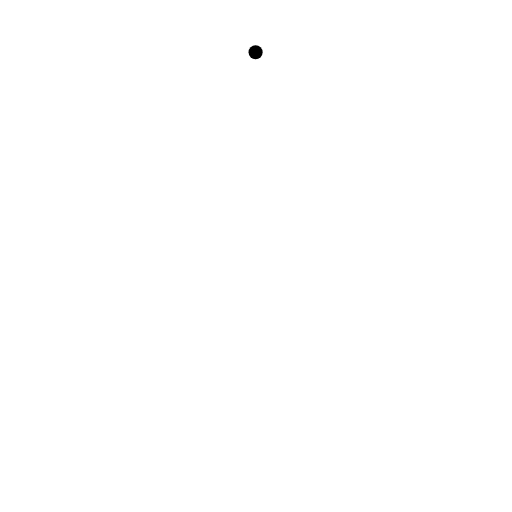
t = 0.00 s
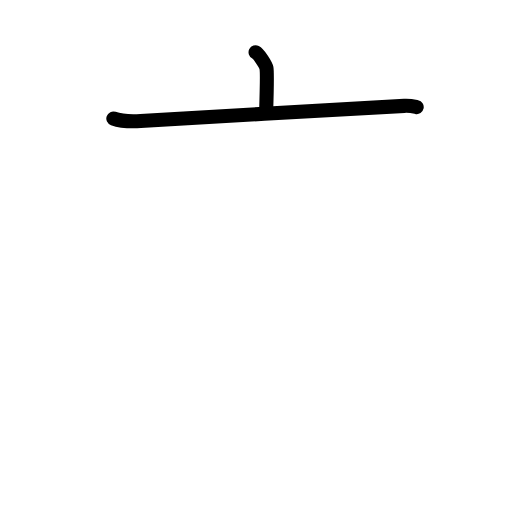
t = 1.83 s
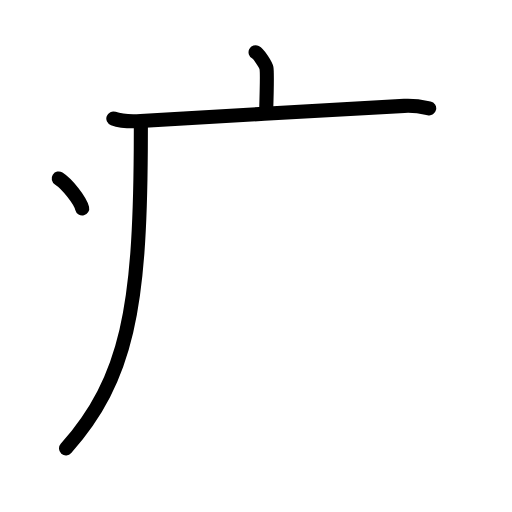
t = 3.50 s
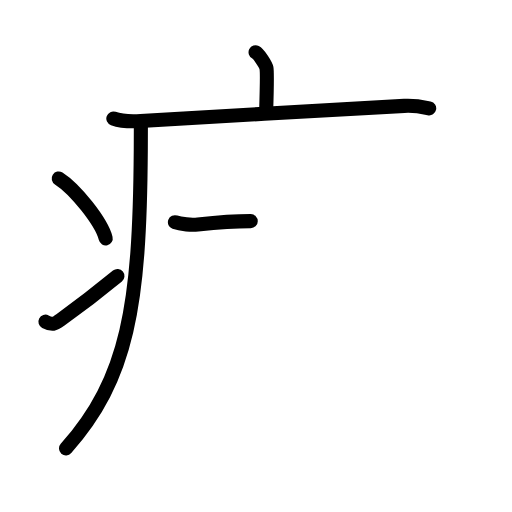
t = 5.42 s
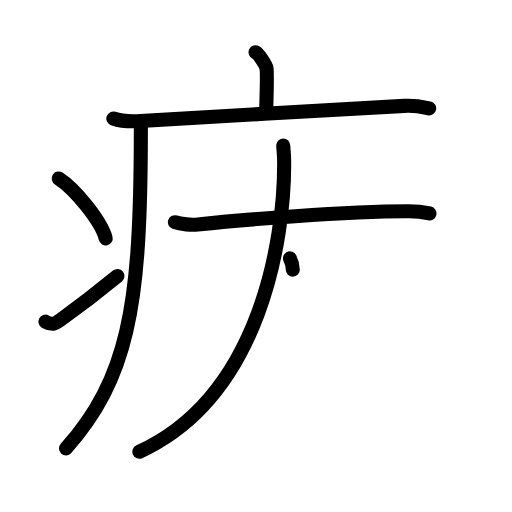
t = 7.13 s
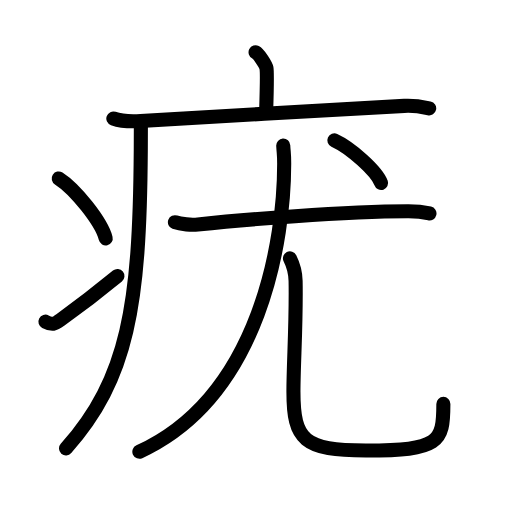
t = 9.00 s

The animated SVG that drew these frames (rendered in a browser with its animation timeline set to each time). Animation: 28 SMIL elements (animate=28); one cycle of 9.00 s.

<?xml version="1.0" encoding="UTF-8"?>
<!--
AniKanjiVG is licensed by CC-BY-SA Paul C. Sommerhoff (https://bitbucket.org/sommerhoff/anikanjivg).
AniKanjiVG uses KanjiVG which is licensed by CC-BY-SA Ulrich Apel (http://kanjivg.tagaini.net).
See also http://creativecommons.org/licenses/by-sa/3.0/
-->
<svg xmlns:kvg='http://kanjivg.tagaini.net' xmlns='http://www.w3.org/2000/svg' width='109' height='109' viewBox='0 0 109 109' style='fill:none;stroke:#000000;stroke-width:3;stroke-linecap:round;stroke-linejoin:round;' id="kvg:kanji_075a3"><g id="kvg:075a3" kvg:element="疣"><g id="kvg:075a3-g1" kvg:element="疒" kvg:position="tare" kvg:radical="general"><path id="kvg:075a3-s1" kvg:type="㇑a" d="M54.41,11.13c0.7,0.36,2.18,2.66,2.32,3.37c0.14,0.71,0.07,4.8-0.07,9.24"><animate attributeName="d" begin="0.0s" dur="0.5s" from="M54.41,11.13C54.41,11.13,54.41,11.13,54.41,11.13" to="M54.41,11.13c0.7,0.36,2.18,2.66,2.32,3.37" />
<animate attributeName="d" begin="0.5s" dur="0.5s" from="M54.41,11.13c0.7,0.36,2.18,2.66,2.32,3.37c0,0,0,0,0,0,0" to="M54.41,11.13c0.7,0.36,2.18,2.66,2.32,3.37c0.14,0.71,0.07,4.8-0.07,9.24" />
</path>
<path id="kvg:075a3-s2" kvg:type="㇐" d="M24.13,25.23c1.52,0.54,4.3,0.63,5.82,0.54c15.8-0.91,42.05-2.52,56.11-3.23c2.53-0.13,4.05,0.26,5.31,0.53"><animate attributeName="d" begin="1.0s" dur="0.3333333333333333s" from="M24.13,25.23C24.13,25.23,24.13,25.23,24.13,25.23" to="M24.13,25.23c1.52,0.54,4.3,0.63,5.82,0.54" />
<animate attributeName="d" begin="1.3333333333333333s" dur="0.3333333333333333s" from="M24.13,25.23c1.52,0.54,4.3,0.63,5.82,0.54c0,0,0,0,0,0,0" to="M24.13,25.23c1.52,0.54,4.3,0.63,5.82,0.54c15.8-0.91,42.05-2.52,56.11-3.23" />
<animate attributeName="d" begin="1.6666666666666665s" dur="0.3333333333333333s" from="M24.13,25.23c1.52,0.54,4.3,0.63,5.82,0.54c15.8-0.91,42.05-2.52,56.11-3.23c0,0,0,0,0,0,0" to="M24.13,25.23c1.52,0.54,4.3,0.63,5.82,0.54c15.8-0.91,42.05-2.52,56.11-3.23c2.53-0.13,4.05,0.26,5.31,0.53" />
<animate attributeName="d" begin="0s" dur="1.0s" from="M-100,-100" to="M-100,-100" />
</path>
<path id="kvg:075a3-s3" kvg:type="㇒" d="M29.99,26.5c0,1.88-0.01,3.72-0.02,5.5c-0.22,33-2.69,48.56-15.92,63.47"><animate attributeName="d" begin="2.0s" dur="0.5s" from="M29.99,26.5C29.99,26.5,29.99,26.5,29.99,26.5" to="M29.99,26.5c0,1.88-0.01,3.72-0.02,5.5" />
<animate attributeName="d" begin="2.5s" dur="0.5s" from="M29.99,26.5c0,1.88-0.01,3.72-0.02,5.5c0,0,0,0,0,0,0" to="M29.99,26.5c0,1.88-0.01,3.72-0.02,5.5c-0.22,33-2.69,48.56-15.92,63.47" />
<animate attributeName="d" begin="0s" dur="2.0s" from="M-100,-100" to="M-100,-100" />
</path>
<path id="kvg:075a3-s4" kvg:type="㇔" d="M12.5,38c3.53,2.25,9.12,9.25,10,12.75"><animate attributeName="d" begin="3.0s" dur="1.0s" from="M12.5,38C12.5,38,12.5,38,12.5,38" to="M12.5,38c3.53,2.25,9.12,9.25,10,12.75" />
<animate attributeName="d" begin="0s" dur="3.0s" from="M-100,-100" to="M-100,-100" />
</path>
<path id="kvg:075a3-s5" kvg:type="㇀" d="M9.67,68.48c1.46,0.76,1.91,0.54,3.2-0.38c5.2-3.74,8.2-6.12,12.13-9.35"><animate attributeName="d" begin="4.0s" dur="0.5s" from="M9.67,68.48C9.67,68.48,9.67,68.48,9.67,68.48" to="M9.67,68.48c1.46,0.76,1.91,0.54,3.2-0.38" />
<animate attributeName="d" begin="4.5s" dur="0.5s" from="M9.67,68.48c1.46,0.76,1.91,0.54,3.2-0.38c0,0,0,0,0,0,0" to="M9.67,68.48c1.46,0.76,1.91,0.54,3.2-0.38c5.2-3.74,8.2-6.12,12.13-9.35" />
<animate attributeName="d" begin="0s" dur="4.0s" from="M-100,-100" to="M-100,-100" />
</path>
</g>
<g id="kvg:075a3-g2" kvg:element="尤"><g id="kvg:075a3-g3" kvg:element="尢"><path id="kvg:075a3-s6" kvg:type="㇐" d="M37.24,47.31c1.27,0.47,3.61,0.6,4.88,0.47c9.06-0.94,31.19-2.82,44.86-2.8c2.12,0,3.39,0.22,4.45,0.46"><animate attributeName="d" begin="5.0s" dur="0.3333333333333333s" from="M37.24,47.31C37.24,47.31,37.24,47.31,37.24,47.31" to="M37.24,47.31c1.27,0.47,3.61,0.6,4.88,0.47" />
<animate attributeName="d" begin="5.333333333333333s" dur="0.3333333333333333s" from="M37.24,47.31c1.27,0.47,3.61,0.6,4.88,0.47c0,0,0,0,0,0,0" to="M37.24,47.31c1.27,0.47,3.61,0.6,4.88,0.47c9.06-0.94,31.19-2.82,44.86-2.8" />
<animate attributeName="d" begin="5.666666666666667s" dur="0.3333333333333333s" from="M37.24,47.31c1.27,0.47,3.61,0.6,4.88,0.47c9.06-0.94,31.19-2.82,44.86-2.8c0,0,0,0,0,0,0" to="M37.24,47.31c1.27,0.47,3.61,0.6,4.88,0.47c9.06-0.94,31.19-2.82,44.86-2.8c2.12,0,3.39,0.22,4.45,0.46" />
<animate attributeName="d" begin="0s" dur="5.0s" from="M-100,-100" to="M-100,-100" />
</path>
<g id="kvg:075a3-g4" kvg:element="儿" kvg:original="八"><g id="kvg:075a3-g5" kvg:element="丿"><path id="kvg:075a3-s7" kvg:type="㇒" d="M60.3,31c0.09,1.67,0.2,1.57,0.2,3.87c0,15.64-4.8,49.31-30.83,61.3"><animate attributeName="d" begin="6.0s" dur="0.5s" from="M60.3,31C60.3,31,60.3,31,60.3,31" to="M60.3,31c0.09,1.67,0.2,1.57,0.2,3.87" />
<animate attributeName="d" begin="6.5s" dur="0.5s" from="M60.3,31c0.09,1.67,0.2,1.57,0.2,3.87c0,0,0,0,0,0,0" to="M60.3,31c0.09,1.67,0.2,1.57,0.2,3.87c0,15.64-4.8,49.31-30.83,61.3" />
<animate attributeName="d" begin="0s" dur="6.0s" from="M-100,-100" to="M-100,-100" />
</path>
</g>
<path id="kvg:075a3-s8" kvg:type="㇟" d="M61.73,55c0.65,1.29,1.16,2.81,1.2,4.81c0.17,8.89-0.46,17.53-0.46,23.57c0,10.37,2.27,12.52,15.43,12.52c15.6,0,16.49-1.65,16.49-9.91"><animate attributeName="d" begin="7.0s" dur="0.25s" from="M61.73,55C61.73,55,61.73,55,61.73,55" to="M61.73,55c0.65,1.29,1.16,2.81,1.2,4.81" />
<animate attributeName="d" begin="7.25s" dur="0.25s" from="M61.73,55c0.65,1.29,1.16,2.81,1.2,4.81c0,0,0,0,0,0,0" to="M61.73,55c0.65,1.29,1.16,2.81,1.2,4.81c0.17,8.89-0.46,17.53-0.46,23.57" />
<animate attributeName="d" begin="7.5s" dur="0.25s" from="M61.73,55c0.65,1.29,1.16,2.81,1.2,4.81c0.17,8.89-0.46,17.53-0.46,23.57c0,0,0,0,0,0,0" to="M61.73,55c0.65,1.29,1.16,2.81,1.2,4.81c0.17,8.89-0.46,17.53-0.46,23.57c0,10.37,2.27,12.52,15.43,12.52" />
<animate attributeName="d" begin="7.75s" dur="0.25s" from="M61.73,55c0.65,1.29,1.16,2.81,1.2,4.81c0.17,8.89-0.46,17.53-0.46,23.57c0,10.37,2.27,12.52,15.43,12.52c0,0,0,0,0,0,0" to="M61.73,55c0.65,1.29,1.16,2.81,1.2,4.81c0.17,8.89-0.46,17.53-0.46,23.57c0,10.37,2.27,12.52,15.43,12.52c15.6,0,16.49-1.65,16.49-9.91" />
<animate attributeName="d" begin="0s" dur="7.0s" from="M-100,-100" to="M-100,-100" />
</path>
</g>
</g>
<g id="kvg:075a3-g6" kvg:element="丶"><path id="kvg:075a3-s9" kvg:type="㇔" d="M71.18,29.88c3.51,1.6,9.07,6.59,9.95,9.08"><animate attributeName="d" begin="8.0s" dur="1.0s" from="M71.18,29.88C71.18,29.88,71.18,29.88,71.18,29.88" to="M71.18,29.88c3.51,1.6,9.07,6.59,9.95,9.08" />
<animate attributeName="d" begin="0s" dur="8.0s" from="M-100,-100" to="M-100,-100" />
</path>
</g>
</g>
</g>
</svg>
